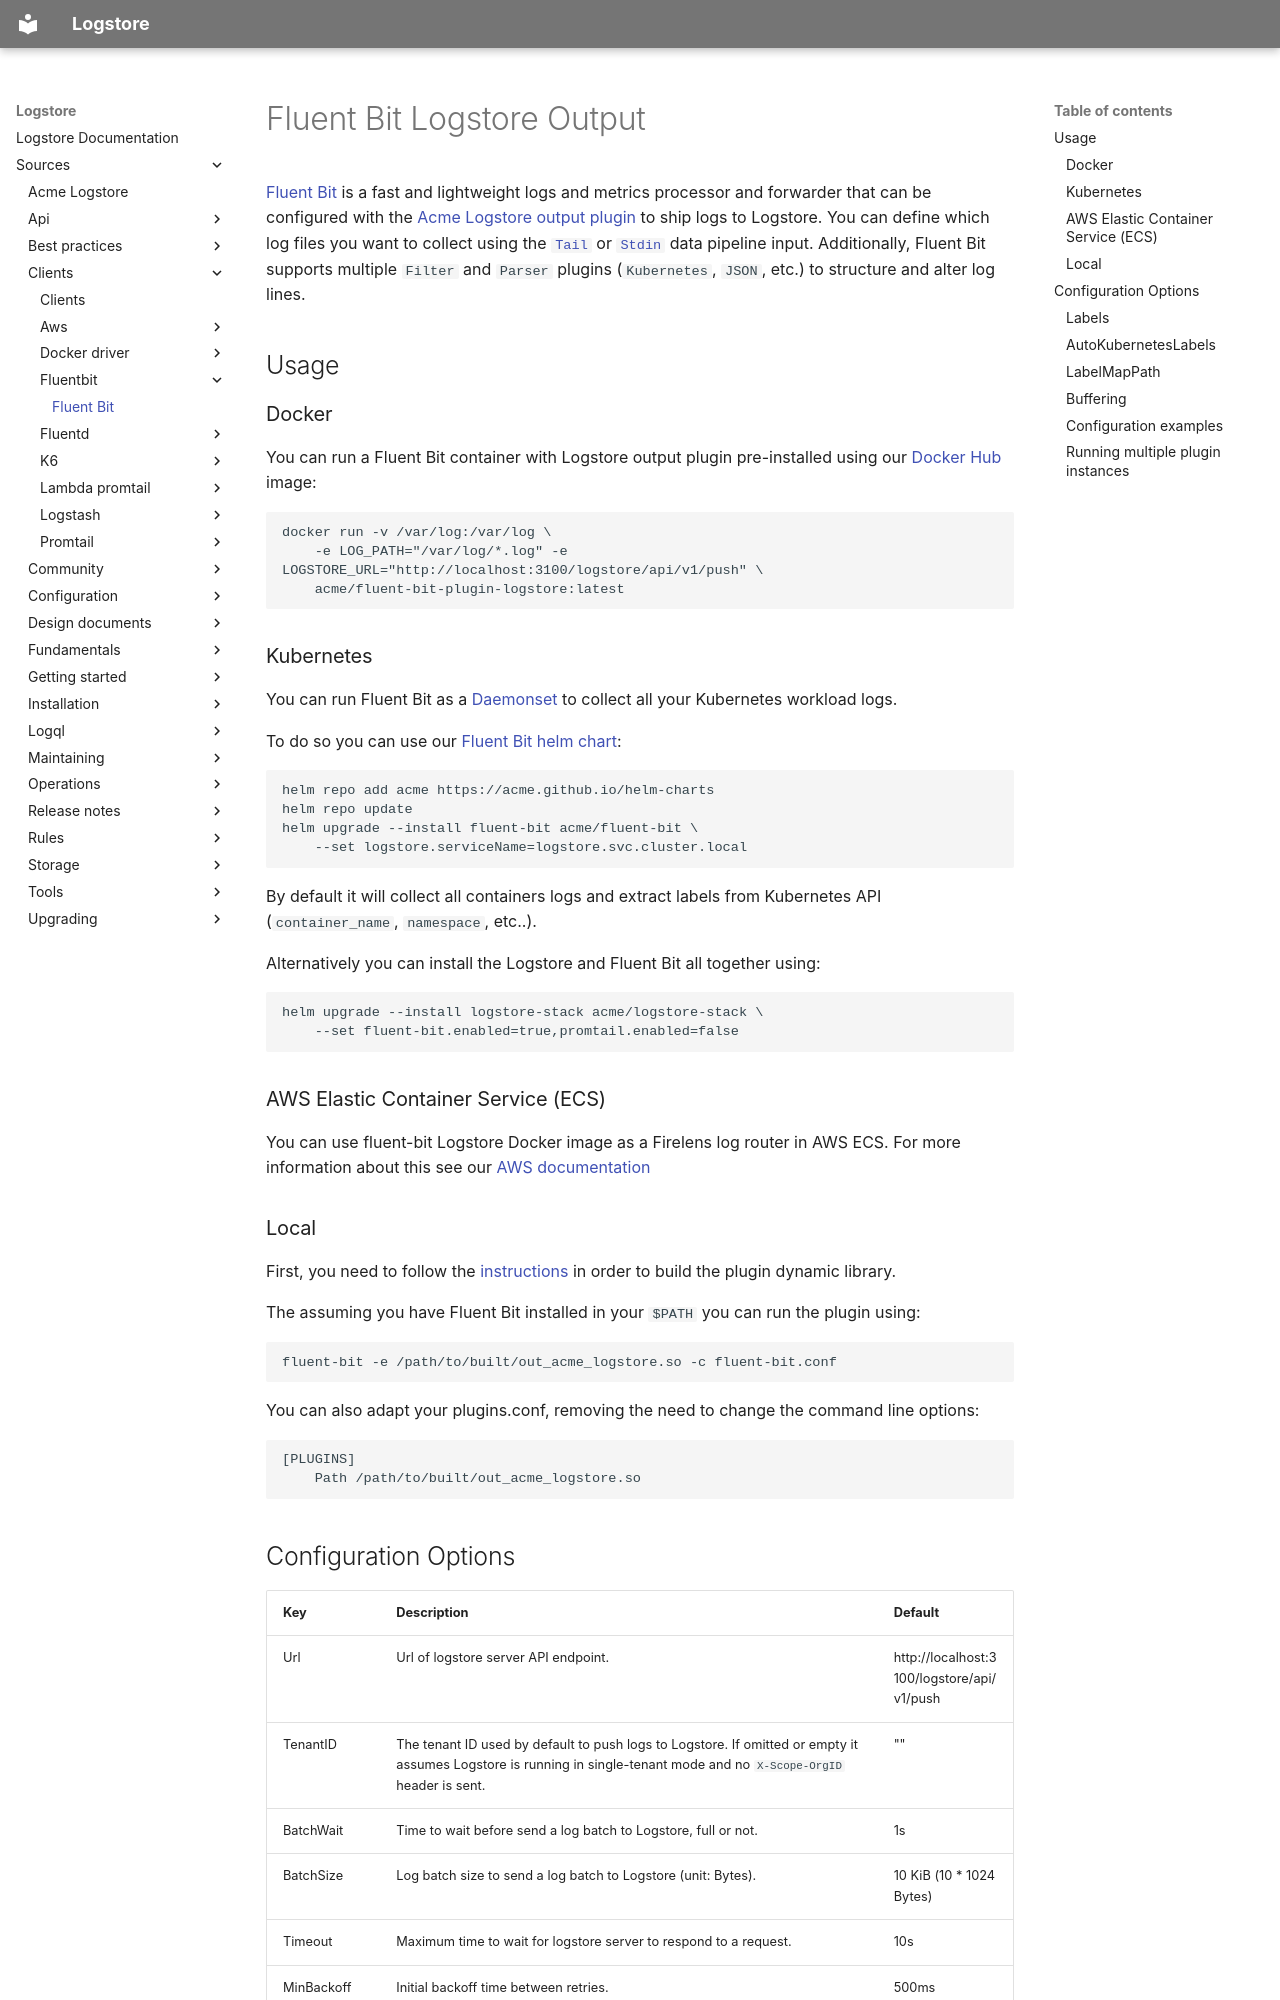

repository: org-coderabbit1/logstore · page: sources/clients/fluentbit/_index/index.html · generator: mkdocs

---
title: Fluent Bit
weight: 50
---
# Fluent Bit Logstore Output

[Fluent Bit](https://fluentbit.io/) is a fast and lightweight logs and metrics processor and forwarder that can be configured with the [Acme Logstore output plugin](https://docs.fluentbit.io/manual/pipeline/outputs/logstore) to ship logs to Logstore. You can define which log files you want to collect using the [`Tail`](https://docs.fluentbit.io/manual/pipeline/inputs/tail) or [`Stdin`](https://docs.fluentbit.io/manual/pipeline/inputs/standard-input) data pipeline input. Additionally, Fluent Bit supports multiple `Filter` and `Parser` plugins (`Kubernetes`, `JSON`, etc.) to structure and alter log lines.

## Usage

### Docker

You can run a Fluent Bit container with Logstore output plugin pre-installed using our [Docker Hub](https://hub.docker.com/r/acme/fluent-bit-plugin-logstore) image:

```bash
docker run -v /var/log:/var/log \
    -e LOG_PATH="/var/log/*.log" -e LOGSTORE_URL="http://localhost:3100/logstore/api/v1/push" \
    acme/fluent-bit-plugin-logstore:latest
```

### Kubernetes

You can run Fluent Bit as a [Daemonset](https://kubernetes.io/docs/concepts/workloads/controllers/daemonset/) to collect all your Kubernetes workload logs.

To do so you can use our [Fluent Bit helm chart](https://example.com/acme/helm-charts/tree/main/charts/fluent-bit):

```bash
helm repo add acme https://acme.github.io/helm-charts
helm repo update
helm upgrade --install fluent-bit acme/fluent-bit \
    --set logstore.serviceName=logstore.svc.cluster.local
```

By default it will collect all containers logs and extract labels from Kubernetes API (`container_name`, `namespace`, etc..).

Alternatively you can install the Logstore and Fluent Bit all together using:

```bash
helm upgrade --install logstore-stack acme/logstore-stack \
    --set fluent-bit.enabled=true,promtail.enabled=false
```

### AWS Elastic Container Service (ECS)

You can use fluent-bit Logstore Docker image as a Firelens log router in AWS ECS.
For more information about this see our [AWS documentation](../aws/ecs)

### Local

First, you need to follow the [instructions](https://example.com/acme/logstore/blob/main/clients/cmd/fluent-bit/README.md) in order to build the plugin dynamic library.

The assuming you have Fluent Bit installed in your `$PATH` you can run the plugin using:

```bash
fluent-bit -e /path/to/built/out_acme_logstore.so -c fluent-bit.conf
```

You can also adapt your plugins.conf, removing the need to change the command line options:

```conf
[PLUGINS]
    Path /path/to/built/out_acme_logstore.so
```
